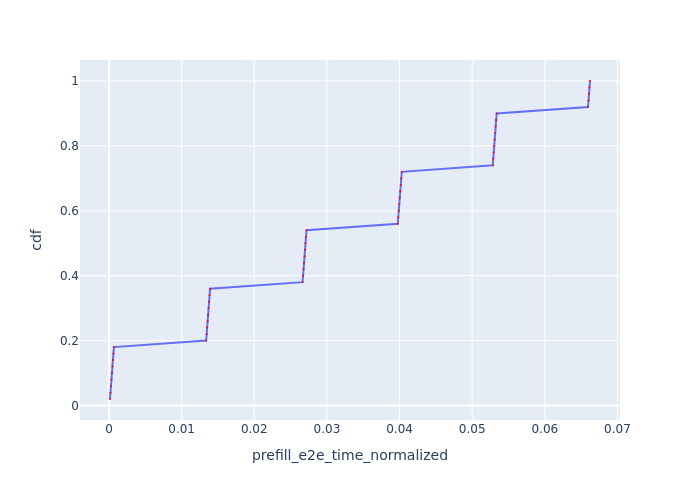

The data file committed next to this chart (first rows):
Request Id, prefill_e2e_time_normalized, cdf
0_0, 0.0001373, 0.02
0_1, 0.0002048, 0.04
0_2, 0.0002727, 0.06
0_3, 0.0003402, 0.08
0_4, 0.0004079, 0.1
0_5, 0.0004755, 0.12
0_6, 0.0005432, 0.14
0_7, 0.0006109, 0.16
0_8, 0.0006787, 0.18
0_9, 0.01338, 0.2
0_10, 0.01344, 0.22
0_11, 0.01351, 0.24
0_12, 0.01358, 0.26
0_13, 0.01365, 0.28
0_14, 0.01371, 0.3
0_15, 0.01378, 0.32
0_16, 0.01385, 0.34
0_17, 0.01392, 0.36
0_18, 0.02665, 0.38
0_19, 0.02672, 0.4
0_20, 0.02679, 0.42
0_21, 0.02686, 0.44
0_22, 0.02692, 0.46
0_23, 0.02699, 0.48
0_24, 0.02706, 0.5
0_25, 0.02713, 0.52
0_26, 0.02719, 0.54
0_27, 0.03976, 0.56
0_28, 0.03983, 0.58
0_29, 0.0399, 0.6
0_30, 0.03996, 0.62
0_31, 0.04003, 0.64
0_32, 0.0401, 0.66
0_33, 0.04017, 0.68
0_34, 0.04023, 0.7
0_35, 0.0403, 0.72
0_36, 0.05283, 0.74
0_37, 0.0529, 0.76
0_38, 0.05297, 0.78
0_39, 0.05303, 0.8
0_40, 0.0531, 0.82
0_41, 0.05317, 0.84
0_42, 0.05324, 0.86
0_43, 0.05331, 0.88
0_44, 0.05337, 0.9
0_45, 0.06595, 0.92
0_46, 0.06602, 0.94
0_47, 0.06609, 0.96
0_48, 0.06615, 0.98
0_49, 0.06622, 1.0
